Photos from the image-classification dataset "processed" in the GitHub repository shaguntalwar17/BrainTumor_CDSS. Its 4 classes are: glioma, meningioma, no tumor, pituitary tumor.

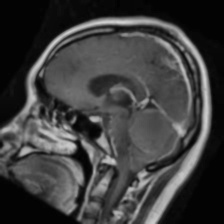
Label: glioma

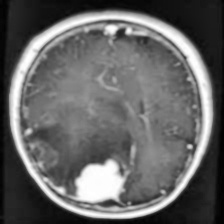
Label: meningioma

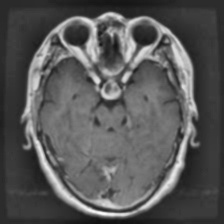
Label: pituitary tumor

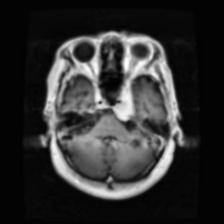
Label: meningioma

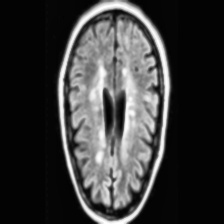
Label: no tumor

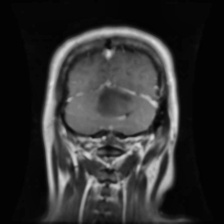
Label: glioma
